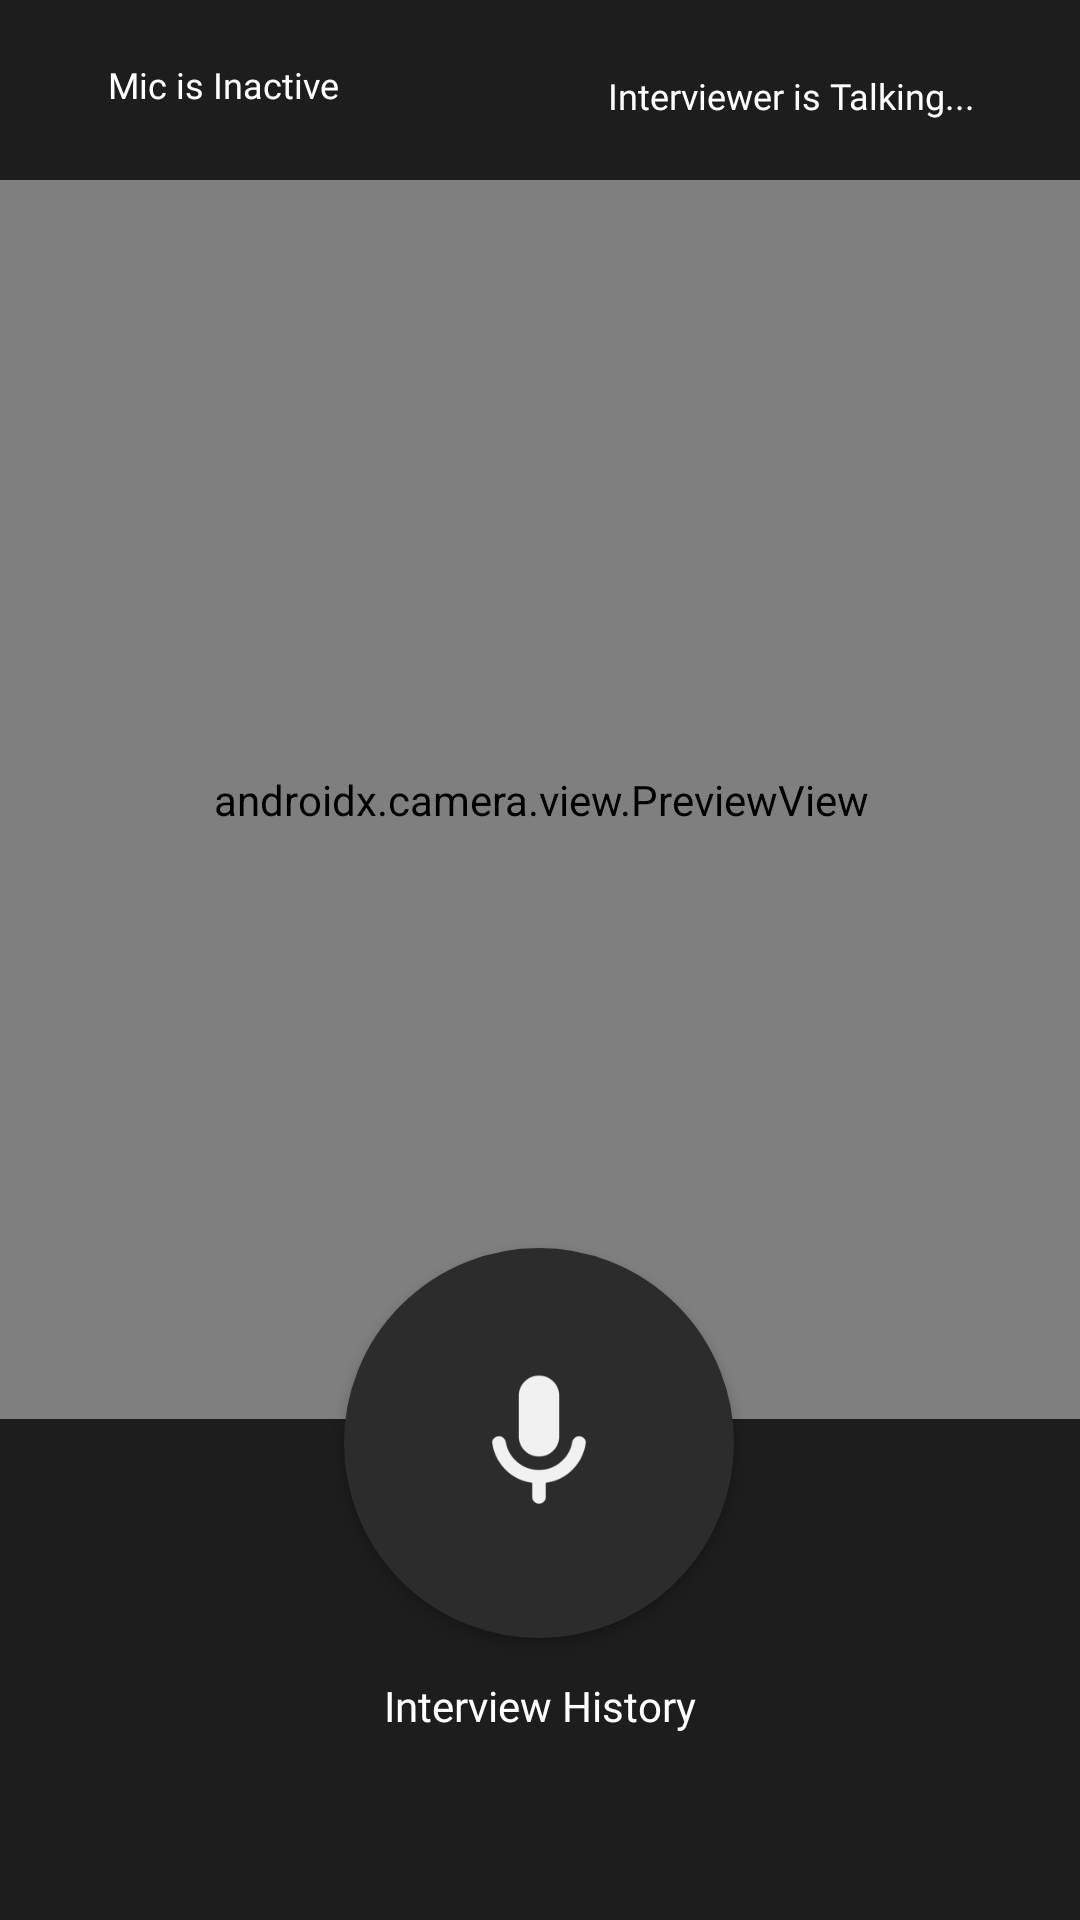

Here is an Android app screen rendered from its layout file. Give the layout XML and the strings, colors and styles it references.
<!-- AndroidManifest.xml: application theme Theme.InterviewAI -->
<!-- res/layout/activity_audio_interview.xml -->
<?xml version="1.0" encoding="utf-8"?>
<androidx.constraintlayout.widget.ConstraintLayout xmlns:android="http://schemas.android.com/apk/res/android"
    xmlns:app="http://schemas.android.com/apk/res-auto"
    xmlns:tools="http://schemas.android.com/tools"
    android:layout_width="match_parent"
    android:layout_height="match_parent"
    android:background="@color/dark_mode_black"
    tools:context=".AudioInterviewActivity">


    <androidx.camera.view.PreviewView
        android:id="@+id/viewFinder"
        android:layout_width="362dp"
        android:layout_height="413dp"
        android:layout_marginTop="60dp"
        android:background="@drawable/rounded_camera"
        app:layout_constraintEnd_toEndOf="parent"
        app:layout_constraintStart_toStartOf="parent"
        app:layout_constraintTop_toTopOf="parent">

    </androidx.camera.view.PreviewView>

    <TextView
        android:id="@+id/userMicStatus"
        android:layout_width="wrap_content"
        android:layout_height="wrap_content"
        android:layout_marginStart="36dp"
        android:layout_marginTop="20dp"
        android:fontFamily="@font/poppins"
        android:text="Mic is Inactive"
        android:textColor="@color/white"
        android:textSize="12sp"
        android:visibility="visible"
        app:layout_constraintStart_toStartOf="parent"
        app:layout_constraintTop_toTopOf="parent" />

    <TextView
        android:id="@+id/interviewerThinking"
        android:layout_width="wrap_content"
        android:layout_height="wrap_content"
        android:layout_marginEnd="24dp"
        android:layout_marginBottom="18dp"
        android:fontFamily="@font/poppins"
        android:text="Interviewer is Talking..."
        android:textColor="@color/white"
        android:textSize="12sp"
        android:visibility="visible"
        app:layout_constraintBottom_toTopOf="@+id/viewFinder"
        app:layout_constraintEnd_toEndOf="parent"
        app:layout_constraintHorizontal_bias="0.895"
        app:layout_constraintStart_toEndOf="@+id/userMicStatus"
        app:layout_constraintTop_toTopOf="parent"
        app:layout_constraintVertical_bias="0.922" />

    <androidx.appcompat.widget.AppCompatImageButton
        android:id="@+id/audio_capture_button"
        android:layout_width="130dp"
        android:layout_height="130dp"
        android:layout_marginTop="356dp"
        android:background="@drawable/microphone_background_rounded"
        android:elevation="2dp"
        android:fontFamily="@font/poppins_semibold"
        android:padding="20dp"
        android:scaleType="fitCenter"
        android:src="@mipmap/microphone_image_foreground"
        android:textColor="#FFFFFF"
        app:layout_constraintEnd_toEndOf="parent"
        app:layout_constraintHorizontal_bias="0.498"
        app:layout_constraintStart_toStartOf="parent"
        app:layout_constraintTop_toTopOf="@+id/viewFinder" />

    <ScrollView
        android:layout_width="348dp"
        android:layout_height="212dp"
        android:layout_marginTop="20dp"
        app:layout_constraintEnd_toEndOf="parent"
        app:layout_constraintStart_toStartOf="parent"
        app:layout_constraintTop_toBottomOf="@+id/textView13">

        <TextView
            android:id="@+id/interviewHistoryText"
            android:layout_width="347dp"
            android:layout_height="wrap_content"
            android:fontFamily="@font/poppins_light"
            android:gravity="top|center"
            android:scrollbars="vertical"
            android:text=""
            android:textColor="#FFFFFF" />
    </ScrollView>

    <TextView
        android:id="@+id/textView13"
        android:layout_width="wrap_content"
        android:layout_height="wrap_content"
        android:layout_marginTop="13dp"
        android:fontFamily="@font/poppins_light"
        android:text="@string/interview_history"
        android:textColor="@color/white"
        app:layout_constraintEnd_toEndOf="parent"
        app:layout_constraintHorizontal_bias="0.5"
        app:layout_constraintStart_toStartOf="parent"
        app:layout_constraintTop_toBottomOf="@+id/audio_capture_button" />


</androidx.constraintlayout.widget.ConstraintLayout>
<!-- resources referenced by this layout -->
<resources>
  <color name="dark_mode_black">#1D1D1D</color>
  <color name="white">#FFFFFFFF</color>
  <!-- drawable microphone_background_rounded (drawable) -->
  <?xml version="1.0" encoding="utf-8"?>
  <shape xmlns:android="http://schemas.android.com/apk/res/android" android:shape="rectangle">
      <stroke
          android:width="1dp"
          android:color="#FF2C2C2C" >
      </stroke>
      <solid
          android:color="#2C2C2C"/>
      <corners
          android:radius="100dp"/>
  
  </shape>
  <!-- drawable rounded_camera (drawable) -->
  <?xml version="1.0" encoding="utf-8"?>
  <shape xmlns:android="http://schemas.android.com/apk/res/android" android:shape="rectangle">
      <stroke
          android:width="1dp"
          android:color="#000000" >
      </stroke>
      <solid
          android:color="#000000"/>
      <corners
          android:radius="5dp"/>
  
  </shape>
  <!-- mipmap microphone_image_foreground: png bitmap (mipmap-hdpi, 1748 bytes) -->
  <string name="interview_history">Interview History</string>
  <style name="Theme.InterviewAI" parent="Theme.MaterialComponents.DayNight.NoActionBar">
          
          <item name="colorPrimary">@color/purple_500</item>
          <item name="colorPrimaryVariant">@color/purple_700</item>
          <item name="colorOnPrimary">@color/white</item>
          
          <item name="colorSecondary">@color/teal_200</item>
          <item name="colorSecondaryVariant">@color/teal_700</item>
          <item name="colorOnSecondary">@color/black</item>
          
          <item name="android:statusBarColor">?attr/colorPrimaryVariant</item>
          
      </style>
  <color name="purple_500">#1D1D1D</color>
  <color name="purple_700">#1D1D1D</color>
  <color name="teal_200">#FF03DAC5</color>
  <color name="teal_700">#FF018786</color>
  <color name="black">#FF000000</color>
</resources>
